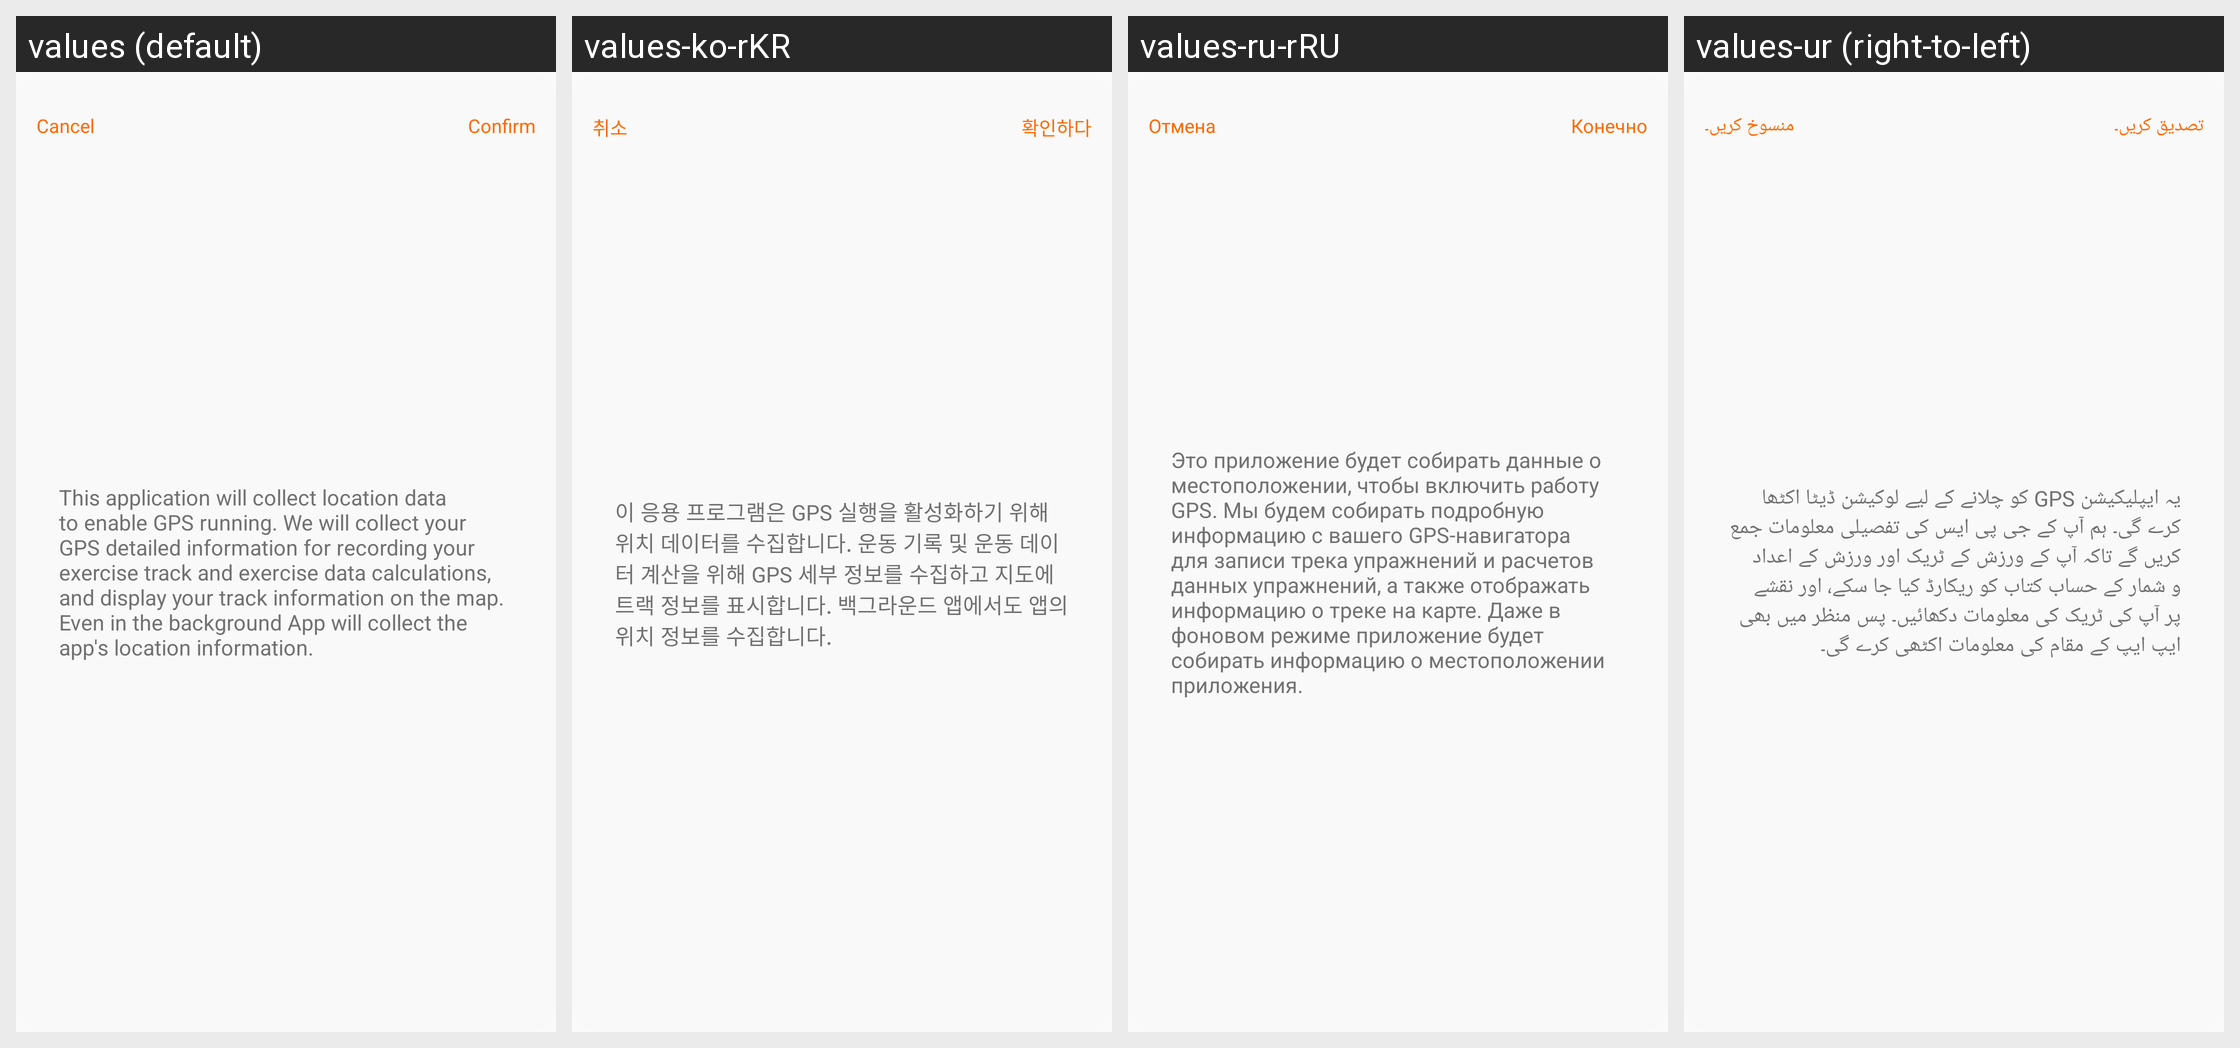

Translations of the strings shown on this Android screen, per locale in the grid:
Android screen res/layout/layout_dialog_location_warning.xml rendered under 4 locales, left to right: values (default), values-ko-rKR, values-ru-rRU, values-ur (right-to-left). Device: Nexus 5 (rendered at 1080×1920; each locale shown at half size, 540×960, under a caption strip naming it); theme Theme.QCWatch.
Other locales in the repository, not shown: values-ar, values-ar-rAE, values-as, values-cs, values-de, values-de-rDE, values-el-rGR, values-en-rUS, values-es, values-es-rES, values-fa, values-fr, values-fr-rFR, values-hi-rIN, values-hu, values-in-rID, values-it-rIT, values-ja, values-ja-rJP, values-kk-rKZ, values-ne, values-nl, values-or, values-pl-rPL, values-pt, values-pt-rPT, values-ro-rRO, values-sk, values-te, values-th-rTH, values-tr-rTR, values-uk, values-vi-rVN, values-zh, values-zh-rCN, values-zh-rHK, values-zh-rTW.
Strings drawn on this screen, with the default value and each locale's value (text and hints the layout hard-codes, and strings that could not be matched under every locale, appear in the picture but are not listed):

qc_text_47
  values: Cancel
  values-ko-rKR: 취소
  values-ru-rRU: Отмена
  values-ur: منسوخ کریں۔

qc_text_46
  values: Confirm
  values-ko-rKR: 확인하다
  values-ru-rRU: Конечно
  values-ur: تصدیق کریں۔

qc_text_285
  values: This application will collect location data to enable GPS running. We will collect your GPS detailed information for recording your exercise track and exercise data calculations, and display your track information on the map. Even in the background App will collect the app's location information.
  values-ko-rKR: 이 응용 프로그램은 GPS 실행을 활성화하기 위해 위치 데이터를 수집합니다. 운동 기록 및 운동 데이터 계산을 위해 GPS 세부 정보를 수집하고 지도에 트랙 정보를 표시합니다. 백그라운드 앱에서도 앱의 위치 정보를 수집합니다.
  values-ru-rRU: Это приложение будет собирать данные о местоположении, чтобы включить работу GPS. Мы будем собирать подробную информацию с вашего GPS-навигатора для записи трека упражнений и расчетов данных упражнений, а также отображать информацию о треке на карте. Даже в фоновом режиме приложение будет собирать информацию о местоположении приложения.
  values-ur: یہ ایپلیکیشن GPS کو چلانے کے لیے لوکیشن ڈیٹا اکٹھا کرے گی۔ ہم آپ کے جی پی ایس کی تفصیلی معلومات جمع کریں گے تاکہ آپ کے ورزش کے ٹریک اور ورزش کے اعداد و شمار کے حساب کتاب کو ریکارڈ کیا جا سکے، اور نقشے پر آپ کی ٹریک کی معلومات دکھائیں۔ پس منظر میں بھی ایپ ایپ کے مقام کی معلومات اکٹھی کرے گی۔
